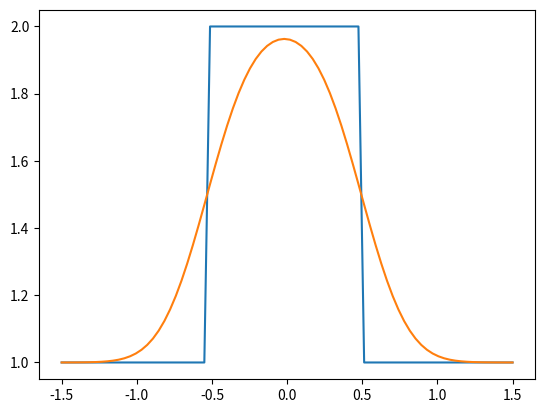

The matplotlib source for this figure:
import numpy as np
from matplotlib import pyplot as p

def setupGrid(nx,l):

    # Setup grid
    x = np.linspace(-l/2, l/2, nx)

    # Initial conditions
    u = np.ones(nx)
    u[int(nx*0.333):int(nx*0.6666)] = 2

    return (x,u)

def diff1d(x,u,nu,t):

    nx = len(x)
    dx = x[1]-x[0]

    ti = 0
    while(ti < t):
        un = u.copy()
        dt = np.min((0.2*dx**2)/nu)
        ti += dt
        for i in range(1,nx-1):
            u[i] = un[i] + (nu*dt/dx**2)*(un[i+1]-2*un[i]+un[i-1])

    return u


if __name__ == "__main__":
    
    (x, u0) = setupGrid(80, 3)
    u = diff1d(x, u0.copy(), 0.3, 0.1)

    p.plot(x, u0)
    p.plot(x, u)
    p.show()